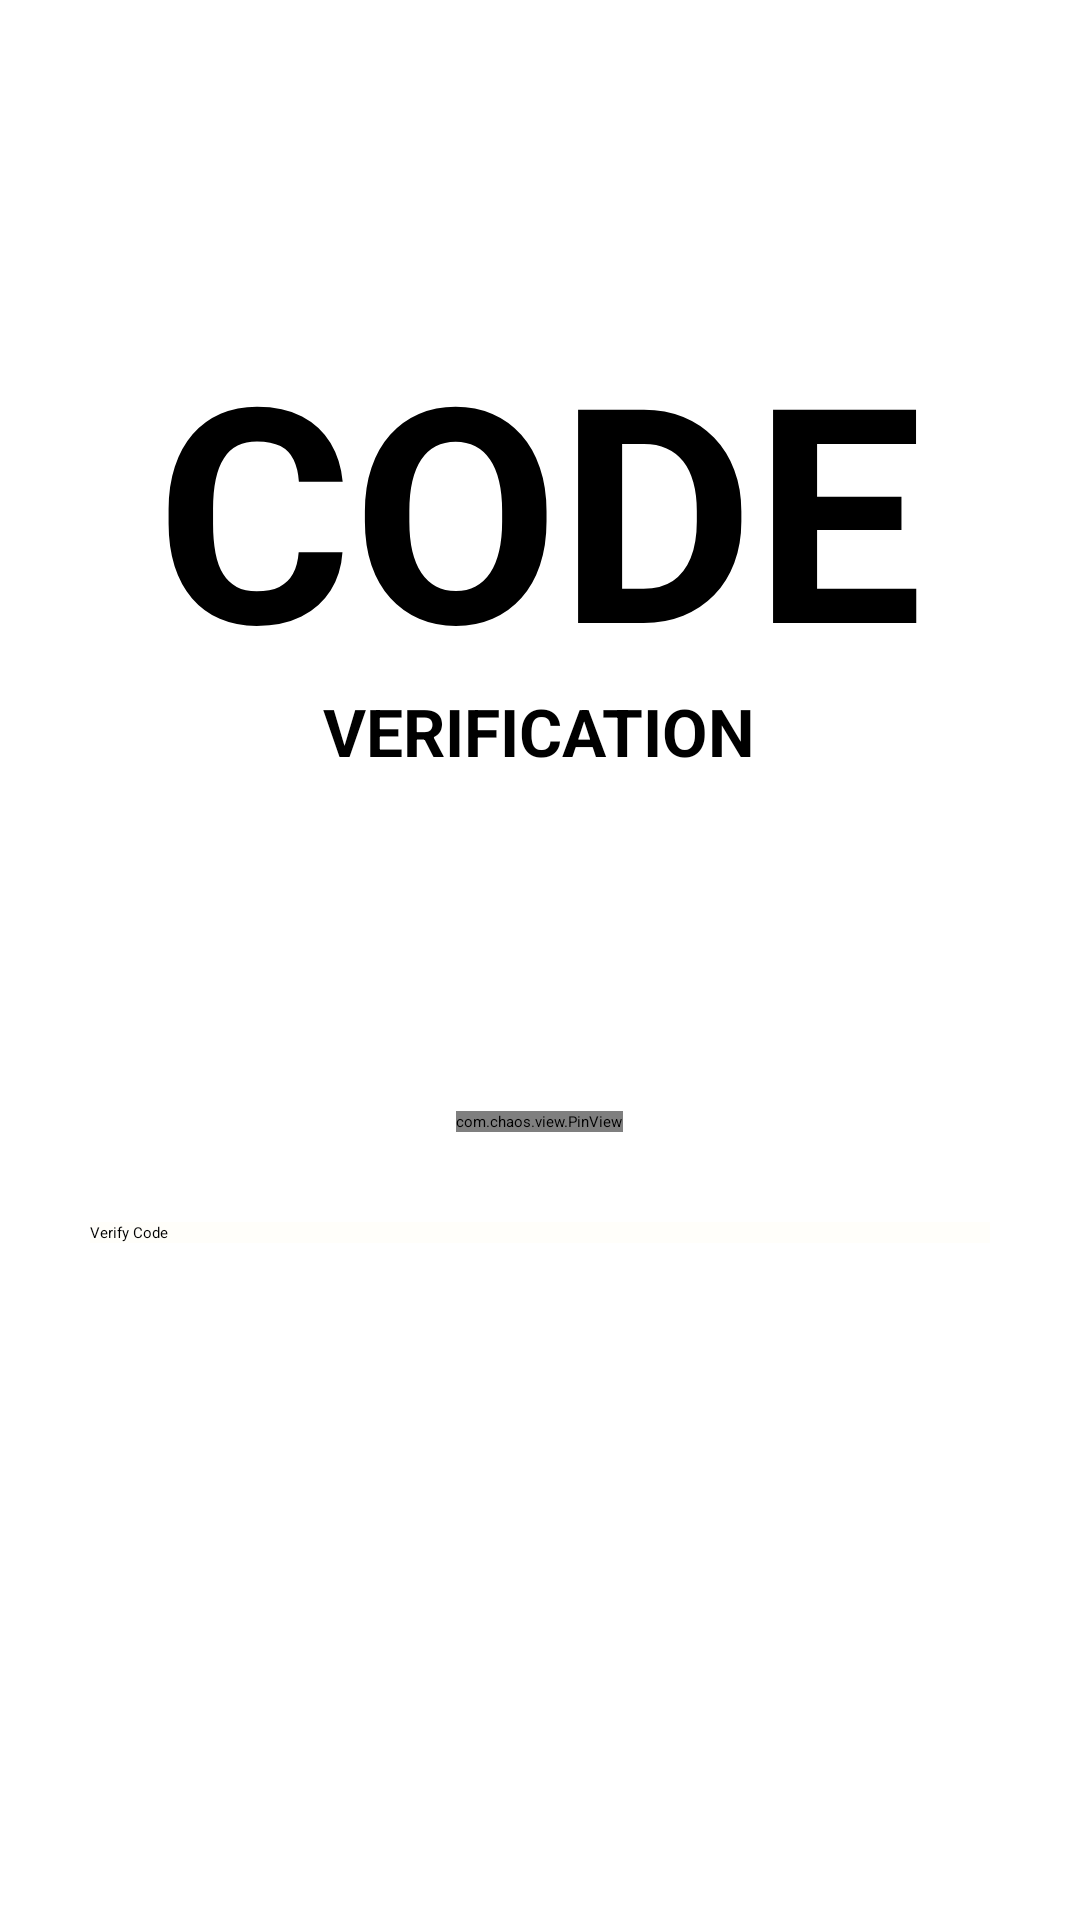

The Android layout XML behind this screen, and the referenced resources:
<!-- AndroidManifest.xml: application theme Theme.Login_Screen -->
<!-- res/layout/activity_fpverify_otp.xml -->
<?xml version="1.0" encoding="utf-8"?>
<ScrollView xmlns:android="http://schemas.android.com/apk/res/android"
    xmlns:app="http://schemas.android.com/apk/res-auto"
    xmlns:tools="http://schemas.android.com/tools"
    android:layout_width="match_parent"
    android:layout_height="match_parent"
    android:background="@color/white"
    tools:context=".FPVerifyOTP">

    <LinearLayout
        android:layout_width="match_parent"
        android:layout_height="wrap_content"
        android:orientation="vertical"
        android:padding="30dp">
        <RelativeLayout
            android:layout_width="wrap_content"
            android:layout_height="wrap_content">


            <ImageView
                android:layout_width="40dp"
                android:layout_height="40dp"
                android:padding="5dp"
                android:src="@drawable/close_icon"
                app:tint="@color/black">
            </ImageView>
            <Button
                android:id="@+id/signup_back_button"
                android:layout_width="40dp"
                android:layout_height="40dp"
                android:background="@color/material_on_surface_stroke"
                android:onClick="callBack">

            </Button>

        </RelativeLayout>

        <TextView
            android:layout_width="wrap_content"
            android:layout_height="wrap_content"
            android:layout_gravity="center"
            android:includeFontPadding="false"
            android:paddingTop="5dp"
            android:text="@string/otp_code"
            android:textAlignment="center"
            android:layout_marginTop="40dp"
            android:textAllCaps="true"
            android:textColor="@color/black"
            android:textSize="100sp">

        </TextView>

        <TextView
            android:layout_width="wrap_content"
            android:layout_height="wrap_content"
            android:layout_gravity="center"
            android:includeFontPadding="false"
            android:text="@string/otp_verify"
            android:textAlignment="center"
            android:textAllCaps="true"
            android:textColor="@color/black"
            android:textSize="22sp">

        </TextView>

        <TextView
            android:id="@+id/fpverify_desc"
            android:layout_width="wrap_content"
            android:layout_height="wrap_content"
            android:layout_gravity="center"
            android:layout_marginTop="50dp"
            android:layout_marginBottom="10dp"

            android:textAlignment="center"
            android:textColor="@color/black"
            android:textSize="17sp">

        </TextView>

        <com.chaos.view.PinView
            android:id="@+id/pin_view"
            style="@style/PinWidget.PinView"
            android:layout_width="wrap_content"
            android:layout_height="wrap_content"
            android:layout_gravity="center"
            android:layout_marginTop="30dp"
            android:cursorVisible="true"
            android:inputType="number"
            android:itemBackground="@color/lightWhite"
            app:cursorColor="@color/black"
            app:hideLineWhenFilled="true"
            android:textColor="@color/black"
            app:itemCount="6"
            app:itemHeight="50dp"
            app:itemRadius="5dp"
            app:itemWidth="50dp"
            app:lineColor="@color/colorAccent">

        </com.chaos.view.PinView>

        <Button
            android:layout_width="match_parent"
            android:layout_height="wrap_content"
            android:layout_marginTop="30dp"
            android:background="@color/colorPrimary"
            android:text="Verify Code"
            android:textColor="@color/black"
            android:onClick="setNewPasswordBtn">

        </Button>

    </LinearLayout>

</ScrollView>
<!-- resources referenced by this layout -->
<resources>
  <color name="black">#000000</color>
  <color name="colorAccent">#272727</color>
  <color name="colorPrimary">#FFFEFA</color>
  <color name="lightWhite">#f5f5f5</color>
  <color name="white"> #ffffff</color>
  <string name="otp_code"><b>code</b></string>
  <string name="otp_verify"><b>Verification</b></string>
  <style name="Theme.Login_Screen" parent="Theme.MaterialComponents.Light.NoActionBar.Bridge">
          
          <item name="colorPrimary">@color/colorPrimary</item>
          <item name="colorPrimaryVariant">@color/colorPrimary</item>
          <item name="colorOnPrimary">@color/white</item>
          
          <item name="colorSecondary">@color/colorAccent</item>
          <item name="colorSecondaryVariant">@color/colorAccent</item>
          <item name="colorOnSecondary">@color/black</item>
          
          <item name="android:statusBarColor" tools:targetApi="l">?attr/colorPrimaryVariant</item>
          
      </style>
</resources>
